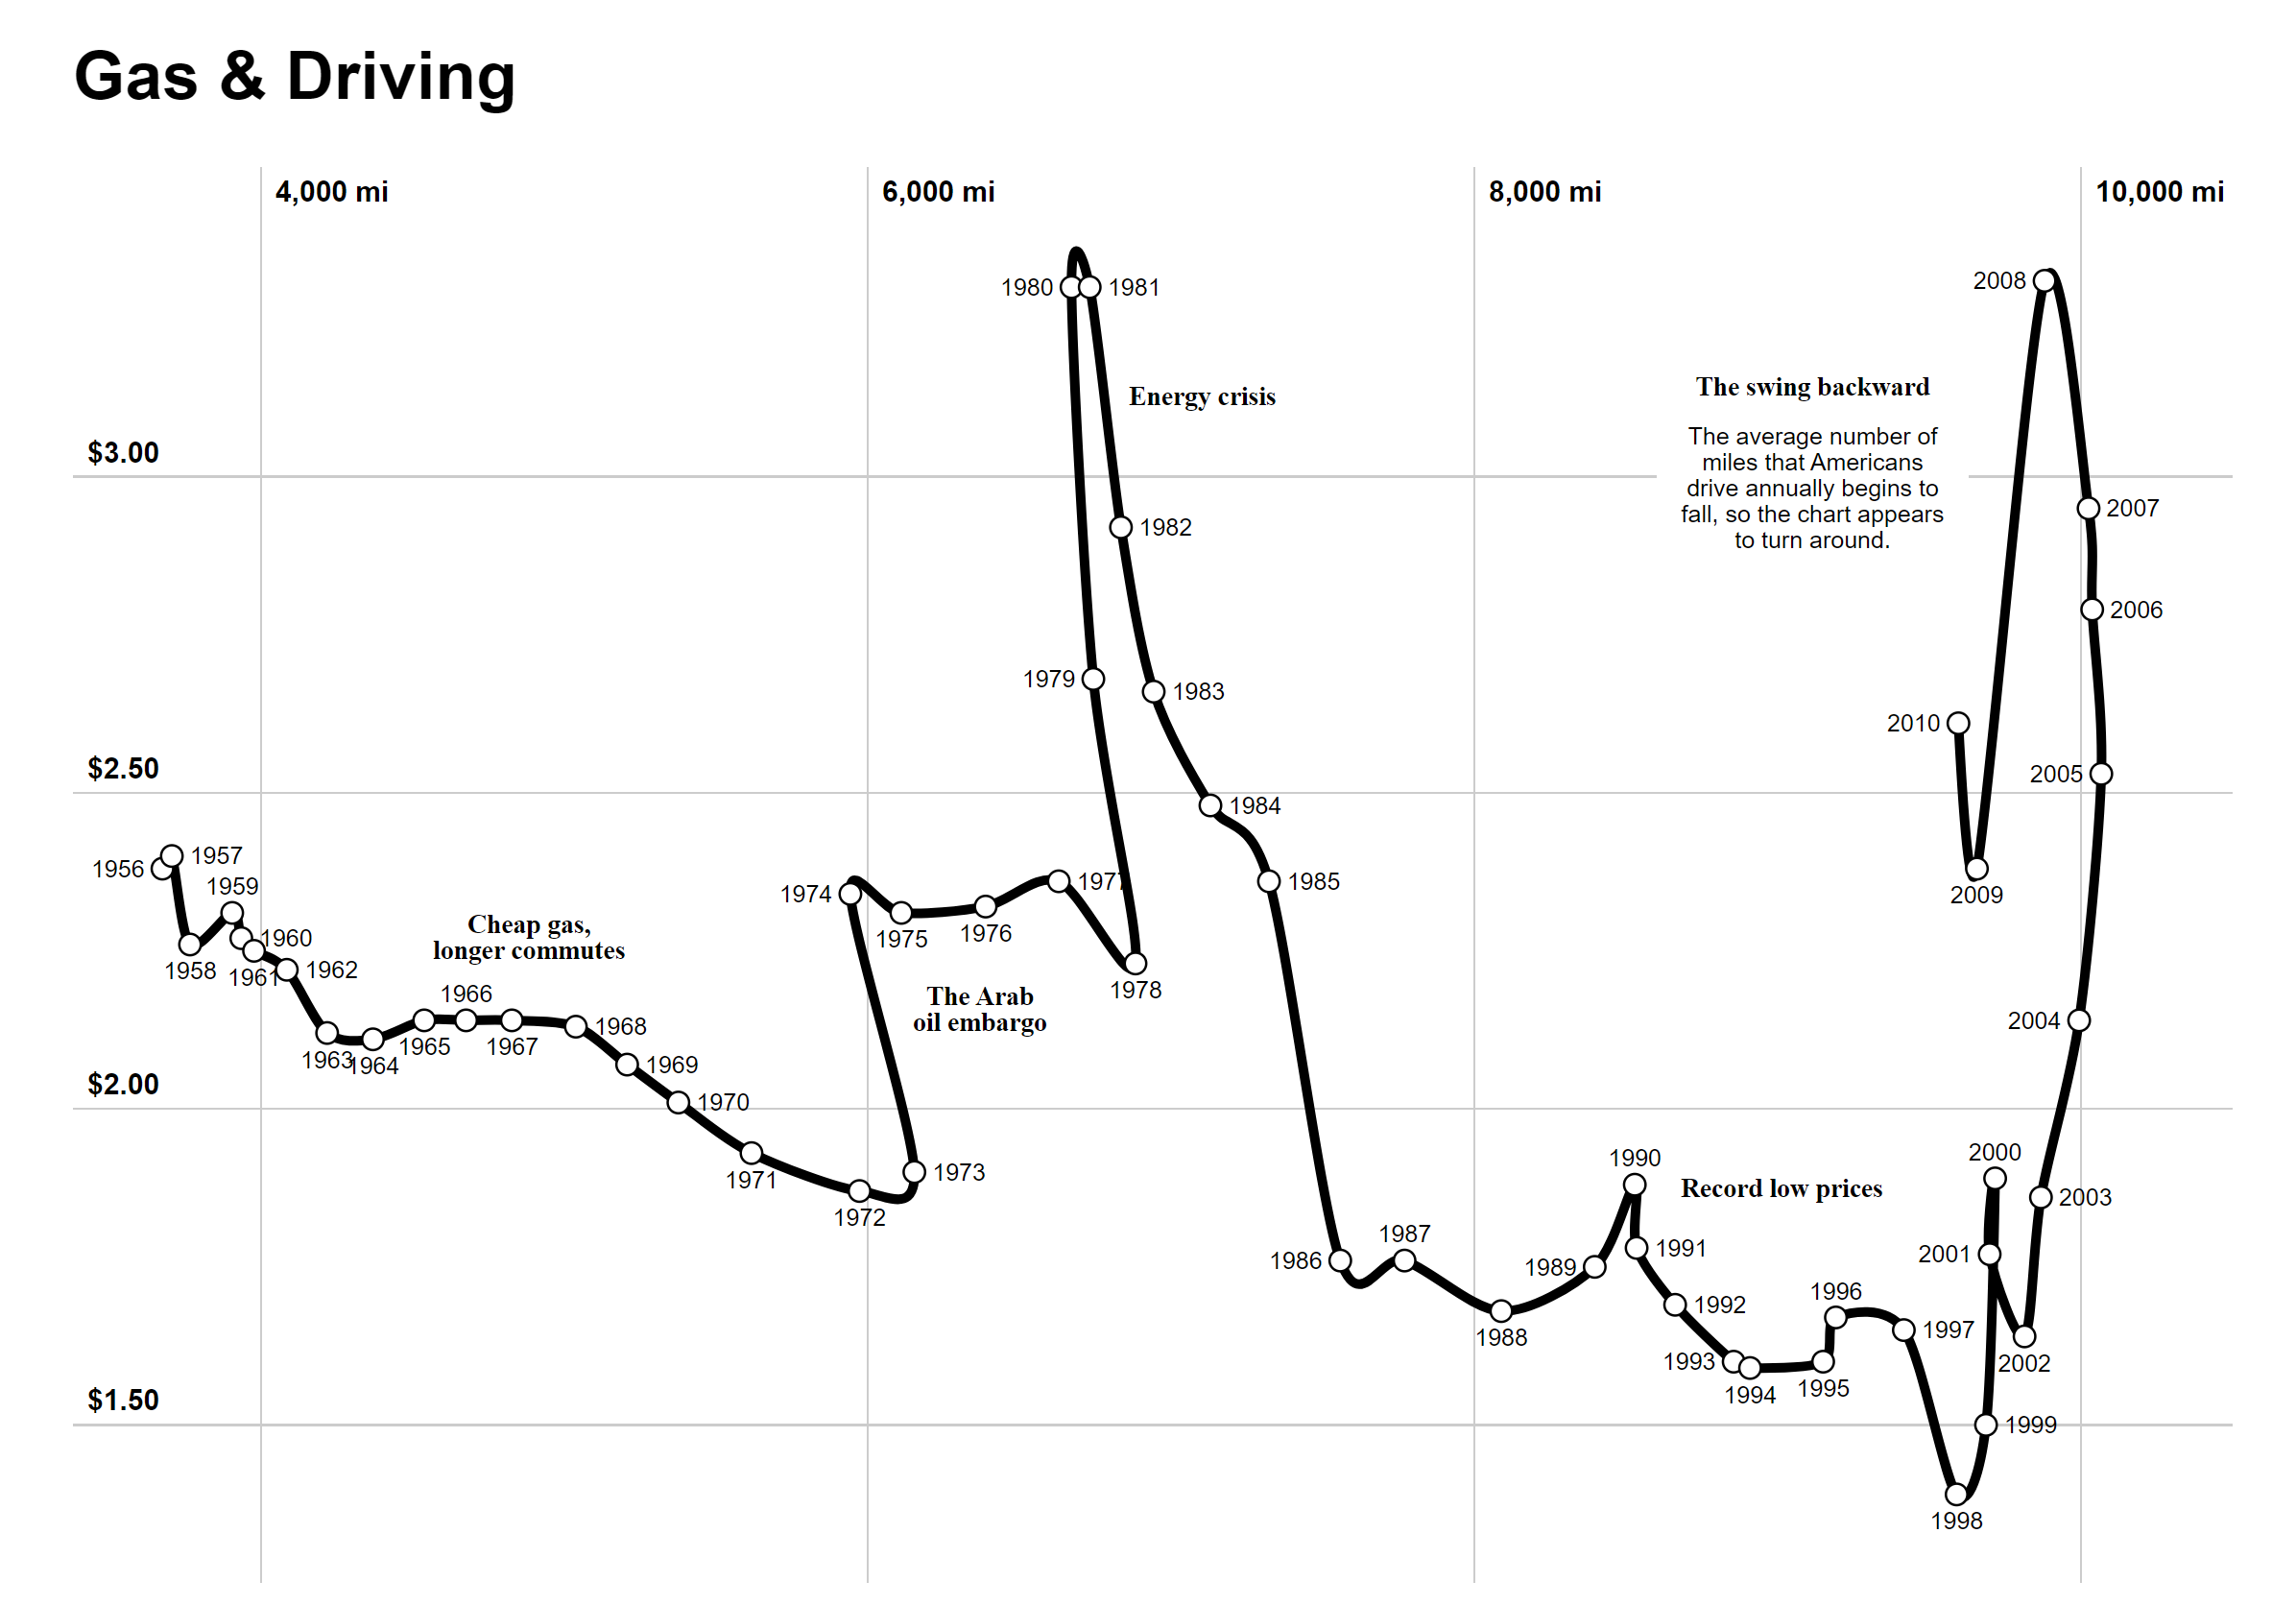

Source data for this figure (header and first rows):
year, miles, gas
1956, 3675, 2.38
1957, 3706, 2.4
1958, 3766, 2.26
1959, 3905, 2.31
1960, 3935, 2.27
1961, 3977, 2.25
1962, 4085, 2.22
1963, 4218, 2.12
1964, 4369, 2.11
1965, 4538, 2.14
1966, 4676, 2.14
1967, 4827, 2.14
1968, 5038, 2.13
1969, 5207, 2.07
1970, 5376, 2.01
1971, 5617, 1.93
1972, 5973, 1.87
1973, 6154, 1.9
1974, 5943, 2.34
1975, 6111, 2.31
1976, 6389, 2.32
1977, 6630, 2.36
1978, 6883, 2.23
1979, 6744, 2.68
1980, 6672, 3.3
1981, 6732, 3.3
1982, 6835, 2.92
1983, 6943, 2.66
1984, 7130, 2.48
1985, 7323, 2.36
1986, 7558, 1.76
1987, 7770, 1.76
1988, 8089, 1.68
1989, 8397, 1.75
1990, 8529, 1.88
1991, 8535, 1.78
1992, 8662, 1.69
1993, 8855, 1.6
1994, 8909, 1.59
1995, 9150, 1.6
1996, 9192, 1.67
1997, 9416, 1.65
1998, 9590, 1.39
1999, 9687, 1.5
2000, 9717, 1.89
2001, 9699, 1.77
2002, 9814, 1.64
2003, 9868, 1.86
2004, 9994, 2.14
2005, 10067, 2.53
2006, 10037, 2.79
2007, 10025, 2.95
2008, 9880, 3.31
2009, 9657, 2.38
2010, 9596, 2.61
